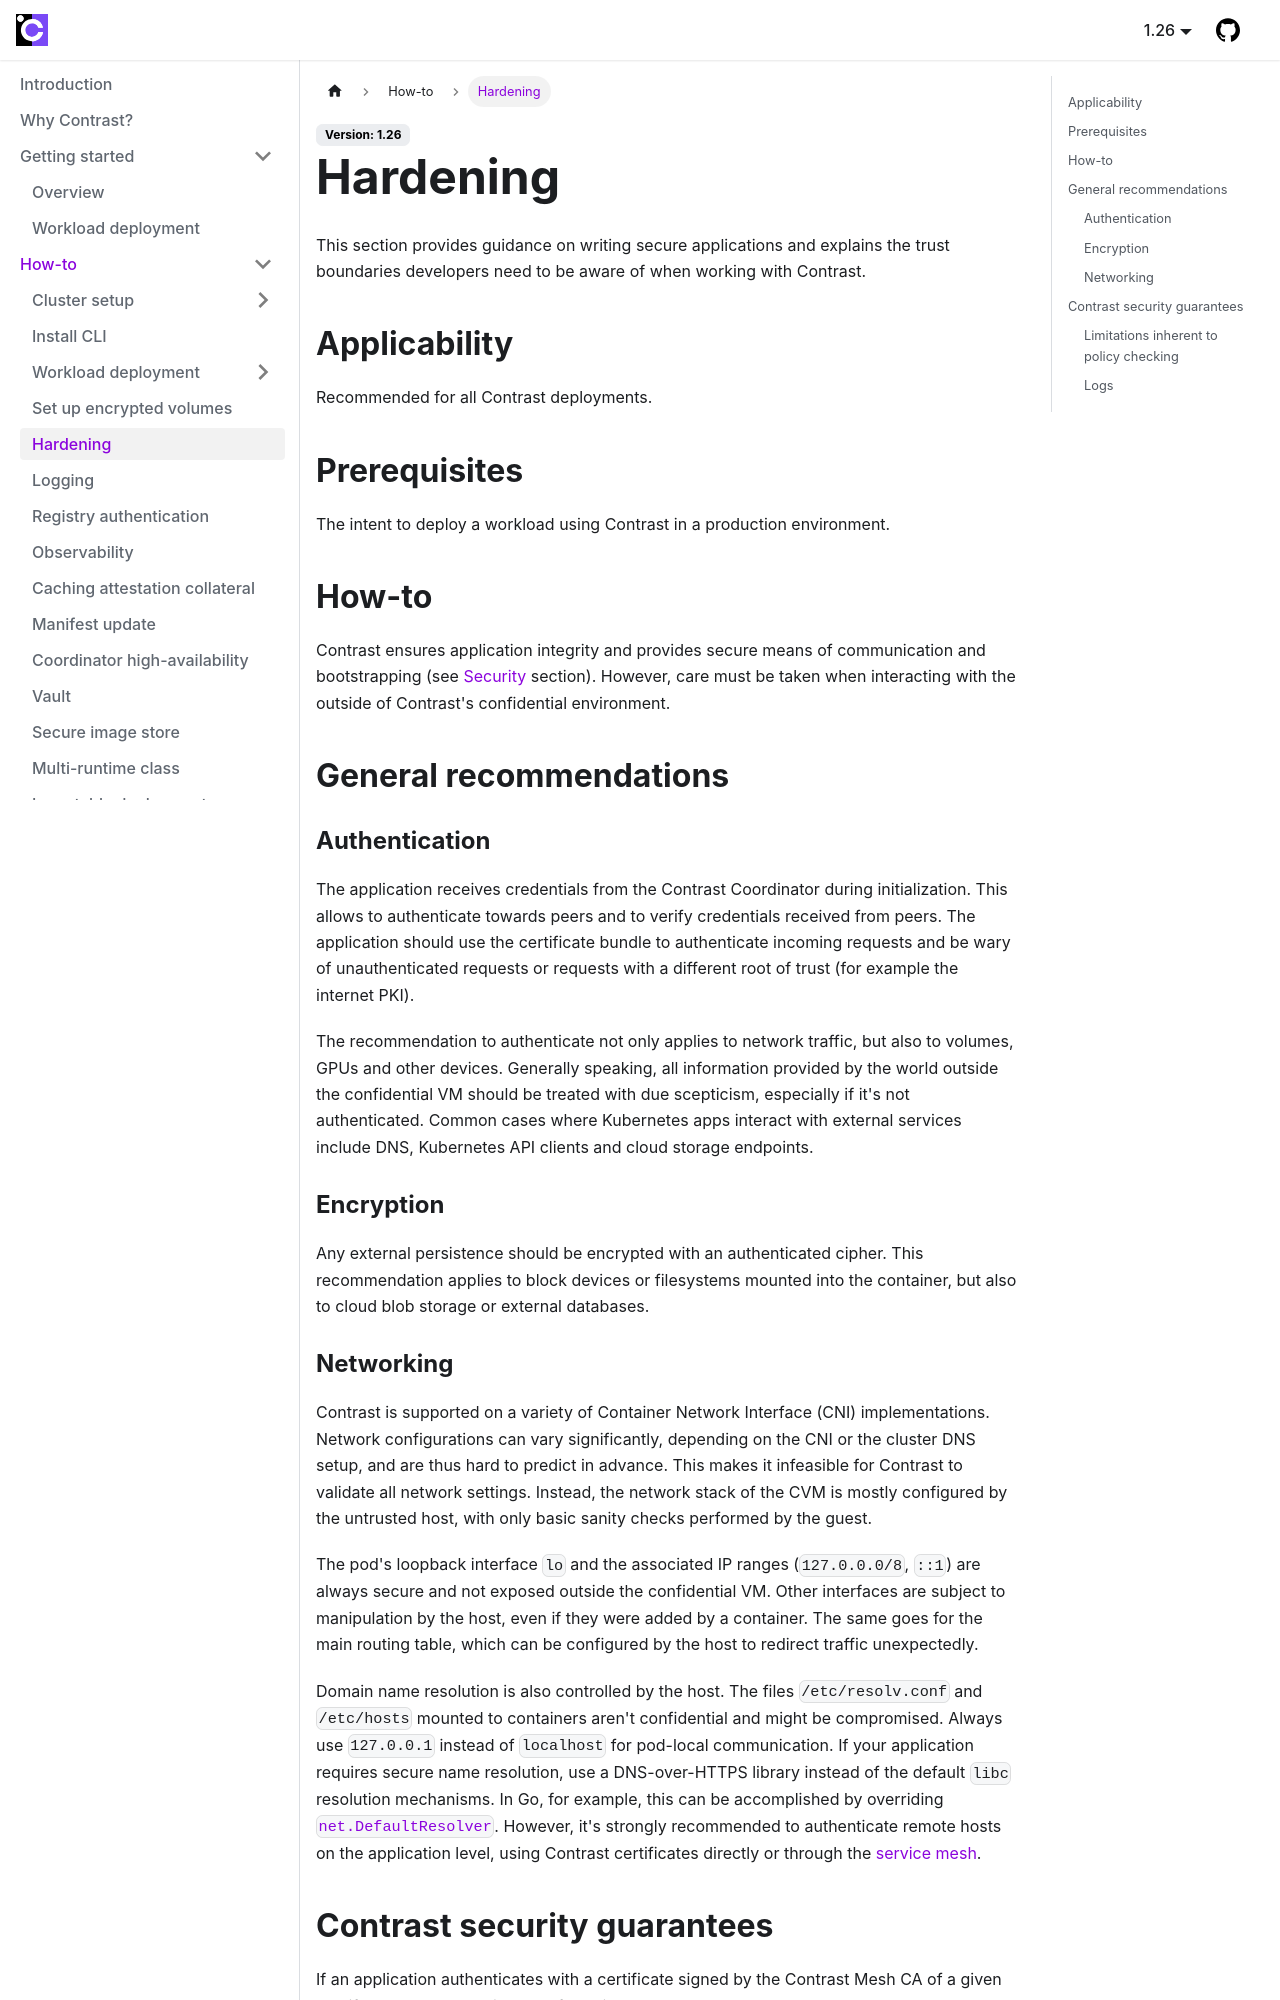

repository: edgelesssys/contrast · page: howto/hardening.html · generator: docusaurus

# Hardening

This section provides guidance on writing secure applications and explains the trust boundaries developers need to be aware of when working with Contrast.

## Applicability

Recommended for all Contrast deployments.

## Prerequisites

The intent to deploy a workload using Contrast in a production environment.

## How-to

Contrast ensures application integrity and provides secure means of communication and bootstrapping (see [Security](../security.md) section).
However, care must be taken when interacting with the outside of Contrast's confidential environment.

## General recommendations

### Authentication

The application receives credentials from the Contrast Coordinator during initialization.
This allows to authenticate towards peers and to verify credentials received from peers.
The application should use the certificate bundle to authenticate incoming requests and be wary of unauthenticated requests or requests with a different root of trust (for example the internet PKI).

The recommendation to authenticate not only applies to network traffic, but also to volumes, GPUs and other devices.
Generally speaking, all information provided by the world outside the confidential VM should be treated with due scepticism, especially if it's not authenticated.
Common cases where Kubernetes apps interact with external services include DNS, Kubernetes API clients and cloud storage endpoints.

### Encryption

Any external persistence should be encrypted with an authenticated cipher.
This recommendation applies to block devices or filesystems mounted into the container, but also to cloud blob storage or external databases.

### Networking

Contrast is supported on a variety of Container Network Interface (CNI) implementations.
Network configurations can vary significantly, depending on the CNI or the cluster DNS setup, and are thus hard to predict in advance.
This makes it infeasible for Contrast to validate all network settings.
Instead, the network stack of the CVM is mostly configured by the untrusted host, with only basic sanity checks performed by the guest.

The pod's loopback interface `lo` and the associated IP ranges (`127.0.0.0/8`, `::1`) are always secure and not exposed outside the confidential VM.
Other interfaces are subject to manipulation by the host, even if they were added by a container.
The same goes for the main routing table, which can be configured by the host to redirect traffic unexpectedly.

Domain name resolution is also controlled by the host.
The files `/etc/resolv.conf` and `/etc/hosts` mounted to containers aren't confidential and might be compromised.
Always use `127.0.0.1` instead of `localhost` for pod-local communication.
If your application requires secure name resolution, use a DNS-over-HTTPS library instead of the default `libc` resolution mechanisms.
In Go, for example, this can be accomplished by overriding [`net.DefaultResolver`](https://pkg.go.dev/net#DefaultResolver).
However, it's strongly recommended to authenticate remote hosts on the application level, using Contrast certificates directly or through the [service mesh](../architecture/components/service-mesh.md).

<!-- TODO(burgerdev): update after hardening UpdateInterface/UpdateRoutes/CopyFile. -->
